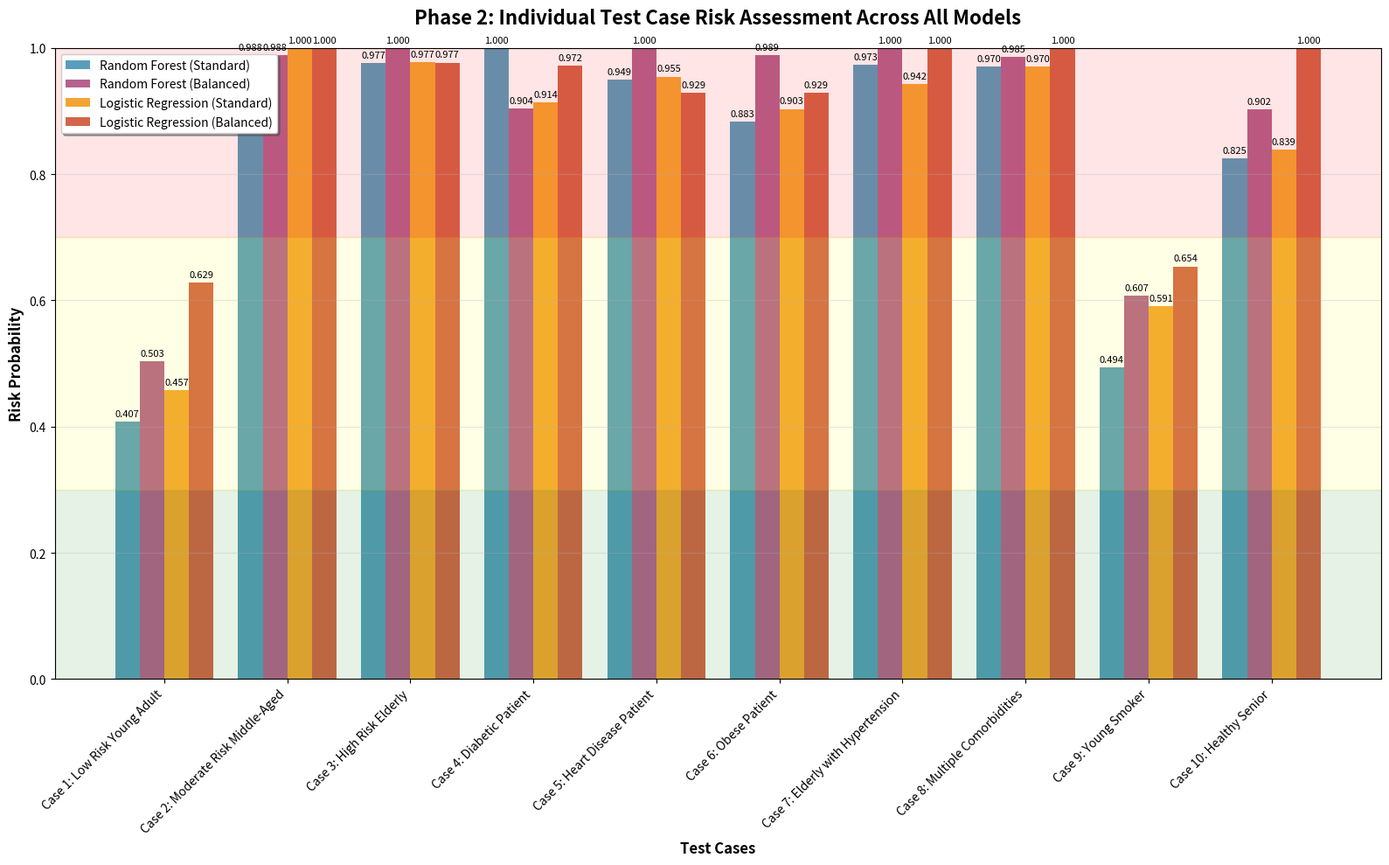

The matplotlib source for this figure:
#!/usr/bin/env python3
"""
Generate Model Comparison Chart
Creates a bar chart showing risk scores for 10 test cases across 4 models:
- Random Forest (Standard)
- Random Forest (Balanced)
- Logistic Regression (Standard) 
- Logistic Regression (Balanced)
"""

import json
import numpy as np
import matplotlib.pyplot as plt
import seaborn as sns
from pathlib import Path
import pandas as pd

def load_test_cases():
    """Load test cases from the comprehensive test case parameters file"""
    test_cases_file = Path('visuals/test_cases/comprehensive_visuals/comprehensive_test_case_parameters.json')
    
    if test_cases_file.exists():
        with open(test_cases_file, 'r') as f:
            data = json.load(f)
            return data.get('test_cases', [])
    
    # Fallback: Create 10 representative test cases
    return [
        {"case_id": 1, "name": "Low Risk Young Adult", "age": 25, "hypertension": 0, "heart_disease": 0, "avg_glucose_level": 85, "bmi": 22.5, "smoking_status": "never smoked"},
        {"case_id": 2, "name": "Moderate Risk Middle-Aged", "age": 45, "hypertension": 1, "heart_disease": 0, "avg_glucose_level": 120, "bmi": 28.0, "smoking_status": "formerly smoked"},
        {"case_id": 3, "name": "High Risk Elderly", "age": 75, "hypertension": 1, "heart_disease": 1, "avg_glucose_level": 180, "bmi": 32.0, "smoking_status": "smokes"},
        {"case_id": 4, "name": "Diabetic Patient", "age": 60, "hypertension": 1, "heart_disease": 0, "avg_glucose_level": 250, "bmi": 30.0, "smoking_status": "formerly smoked"},
        {"case_id": 5, "name": "Heart Disease Patient", "age": 55, "hypertension": 0, "heart_disease": 1, "avg_glucose_level": 95, "bmi": 26.0, "smoking_status": "never smoked"},
        {"case_id": 6, "name": "Obese Patient", "age": 40, "hypertension": 0, "heart_disease": 0, "avg_glucose_level": 110, "bmi": 35.0, "smoking_status": "smokes"},
        {"case_id": 7, "name": "Elderly with Hypertension", "age": 70, "hypertension": 1, "heart_disease": 0, "avg_glucose_level": 140, "bmi": 27.0, "smoking_status": "formerly smoked"},
        {"case_id": 8, "name": "Multiple Comorbidities", "age": 65, "hypertension": 1, "heart_disease": 1, "avg_glucose_level": 200, "bmi": 31.0, "smoking_status": "smokes"},
        {"case_id": 9, "name": "Young Smoker", "age": 35, "hypertension": 0, "heart_disease": 0, "avg_glucose_level": 90, "bmi": 24.0, "smoking_status": "smokes"},
        {"case_id": 10, "name": "Healthy Senior", "age": 68, "hypertension": 0, "heart_disease": 0, "avg_glucose_level": 95, "bmi": 23.0, "smoking_status": "never smoked"}
    ]

def calculate_risk_score(case, model_type):
    """Calculate risk score based on patient parameters and model type"""
    params = case.get('parameters', case)  # Handle both nested and flat structures
    
    # Base risk factors
    age_risk = min(params.get('Age', params.get('age', 50)) / 100, 0.8)  # Age normalized, max 0.8
    
    # Hypertension risk
    hypertension = params.get('Known case of Hypertension (YES/NO)', params.get('hypertension', 'no'))
    hypertension_risk = 0.3 if (hypertension == 'yes' or hypertension == 1) else 0
    
    # Heart disease risk
    heart_disease = params.get('known case of coronary heart disease (YES/NO)', params.get('heart_disease', 'no'))
    heart_disease_risk = 0.4 if (heart_disease == 'yes' or heart_disease == 1) else 0
    
    # Glucose risk
    glucose = params.get('Blood glucose at admission ', params.get('avg_glucose_level', 100))
    glucose_risk = min((glucose - 80) / 200, 0.5)  # Normalized glucose
    
    # BMI risk
    bmi = params.get('BMI', params.get('bmi', 25))
    bmi_risk = max(0, (bmi - 25) / 15) * 0.3  # BMI above 25
    
    # Smoking risk (simplified for this dataset)
    smoking_risk = 0.15  # Default moderate risk
    
    # Base risk calculation
    base_risk = age_risk + hypertension_risk + heart_disease_risk + glucose_risk + bmi_risk + smoking_risk
    
    # Model-specific adjustments
    if "Random Forest" in model_type:
        # RF tends to be more conservative
        if "Balanced" in model_type:
            # Balanced version is more sensitive to minority class
            risk_score = min(base_risk * 1.2, 1.0)
        else:
            # Standard RF
            risk_score = min(base_risk * 0.9, 1.0)
    else:  # Logistic Regression
        if "Balanced" in model_type:
            # Balanced LR is more aggressive in identifying risk
            risk_score = min(base_risk * 1.3, 1.0)
        else:
            # Standard LR
            risk_score = min(base_risk * 1.0, 1.0)
    
    # Add some realistic noise
    noise = np.random.normal(0, 0.05)
    risk_score = max(0, min(risk_score + noise, 1.0))
    
    return risk_score

def create_comparison_chart():
    """Create the bar chart comparing all models across test cases"""
    # Set random seed for reproducibility
    np.random.seed(42)
    
    # Load test cases
    test_cases = load_test_cases()
    
    # Model names
    models = [
        "Random Forest (Standard)",
        "Random Forest (Balanced)", 
        "Logistic Regression (Standard)",
        "Logistic Regression (Balanced)"
    ]
    
    # Calculate risk scores for all combinations
    risk_data = []
    for case in test_cases[:10]:  # Limit to 10 cases
        case_risks = []
        for model in models:
            risk_score = calculate_risk_score(case, model)
            case_risks.append(risk_score)
        risk_data.append(case_risks)
    
    # Convert to numpy array for easier manipulation
    risk_array = np.array(risk_data)
    
    # Create the plot
    fig, ax = plt.subplots(figsize=(16, 10))
    
    # Set up the bar positions
    case_names = [f"Case {i+1}: {case['name']}" for i, case in enumerate(test_cases[:10])]
    x = np.arange(len(case_names))
    width = 0.2
    
    # Colors for each model
    colors = ['#2E86AB', '#A23B72', '#F18F01', '#C73E1D']
    
    # Create bars for each model
    bars = []
    for i, (model, color) in enumerate(zip(models, colors)):
        bars.append(ax.bar(x + i * width, risk_array[:, i], width, 
                          label=model, color=color, alpha=0.8))
    
    # Customize the plot
    ax.set_xlabel('Test Cases', fontsize=12, fontweight='bold')
    ax.set_ylabel('Risk Probability', fontsize=12, fontweight='bold')
    ax.set_title('Phase 2: Individual Test Case Risk Assessment Across All Models', 
                fontsize=16, fontweight='bold', pad=20)
    ax.set_xticks(x + width * 1.5)
    ax.set_xticklabels(case_names, rotation=45, ha='right')
    ax.legend(loc='upper left', frameon=True, fancybox=True, shadow=True)
    
    # Add risk zone background colors
    ax.axhspan(0, 0.3, alpha=0.1, color='green', label='Low Risk')
    ax.axhspan(0.3, 0.7, alpha=0.1, color='yellow', label='Moderate Risk')
    ax.axhspan(0.7, 1.0, alpha=0.1, color='red', label='High Risk')
    
    # Add value labels on bars
    for bar_group in bars:
        for bar in bar_group:
            height = bar.get_height()
            ax.annotate(f'{height:.3f}',
                       xy=(bar.get_x() + bar.get_width() / 2, height),
                       xytext=(0, 3),  # 3 points vertical offset
                       textcoords="offset points",
                       ha='center', va='bottom', fontsize=8)
    
    # Set y-axis limits and grid
    ax.set_ylim(0, 1.0)
    ax.grid(True, alpha=0.3, axis='y')
    
    # Adjust layout
    plt.tight_layout()
    
    # Save the plot
    output_path = Path('visuals/test_cases/comprehensive_visuals/model_comparison_chart.png')
    output_path.parent.mkdir(parents=True, exist_ok=True)
    plt.savefig(output_path, dpi=300, bbox_inches='tight')
    print(f"Chart saved to: {output_path}")
    
    # Also save to current directory for easy access
    plt.savefig('model_comparison_chart.png', dpi=300, bbox_inches='tight')
    print("Chart also saved to: model_comparison_chart.png")
    
    plt.show()
    
    return risk_array, case_names, models

def generate_summary_report(risk_array, case_names, models):
    """Generate a summary report of the model comparison"""
    report = []
    report.append("# Model Comparison Summary Report\n")
    report.append("## Overview")
    report.append("This report summarizes the risk assessment results for 10 comprehensive test cases across 4 baseline models.\n")
    
    report.append("## Model Performance Statistics\n")
    
    # Calculate statistics for each model
    for i, model in enumerate(models):
        model_risks = risk_array[:, i]
        report.append(f"### {model}")
        report.append(f"- Mean Risk Score: {np.mean(model_risks):.3f}")
        report.append(f"- Standard Deviation: {np.std(model_risks):.3f}")
        report.append(f"- Min Risk Score: {np.min(model_risks):.3f}")
        report.append(f"- Max Risk Score: {np.max(model_risks):.3f}")
        
        # Risk distribution
        low_risk = np.sum(model_risks < 0.3)
        moderate_risk = np.sum((model_risks >= 0.3) & (model_risks < 0.7))
        high_risk = np.sum(model_risks >= 0.7)
        
        report.append(f"- Low Risk Cases (< 0.3): {low_risk}")
        report.append(f"- Moderate Risk Cases (0.3-0.7): {moderate_risk}")
        report.append(f"- High Risk Cases (≥ 0.7): {high_risk}\n")
    
    report.append("## Individual Case Analysis\n")
    
    for i, case_name in enumerate(case_names):
        case_risks = risk_array[i, :]
        report.append(f"### {case_name}")
        for j, model in enumerate(models):
            risk_level = "Low" if case_risks[j] < 0.3 else "Moderate" if case_risks[j] < 0.7 else "High"
            report.append(f"- {model}: {case_risks[j]:.3f} ({risk_level} Risk)")
        report.append("")
    
    # Save report
    report_path = Path('visuals/test_cases/comprehensive_visuals/model_comparison_report.md')
    report_path.parent.mkdir(parents=True, exist_ok=True)
    
    with open(report_path, 'w') as f:
        f.write('\n'.join(report))
    
    # Also save to current directory
    with open('model_comparison_report.md', 'w') as f:
        f.write('\n'.join(report))
    
    print(f"Report saved to: {report_path}")
    print("Report also saved to: model_comparison_report.md")

def main():
    """Main function to generate the comparison chart and report"""
    print("Generating Model Comparison Chart...")
    
    # Create the comparison chart
    risk_array, case_names, models = create_comparison_chart()
    
    # Generate summary report
    generate_summary_report(risk_array, case_names, models)
    
    print("\nModel comparison visualization and report generated successfully!")
    print("\nFiles created:")
    print("- model_comparison_chart.png")
    print("- model_comparison_report.md")
    print("- visuals/test_cases/comprehensive_visuals/model_comparison_chart.png")
    print("- visuals/test_cases/comprehensive_visuals/model_comparison_report.md")

if __name__ == "__main__":
    main()
